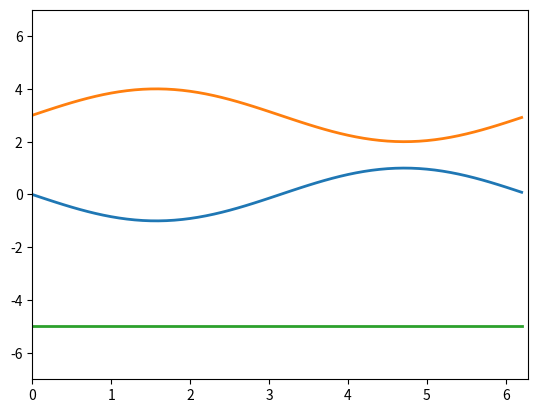

The script that saved this image:
import numpy as np
import matplotlib.pyplot as plt
from matplotlib.animation import FuncAnimation

fig, ax = plt.subplots() 

anim_object1, = plt.plot([], [], '-', lw=2) 
anim_object2, = plt.plot([], [], '-', lw=2)
anim_object3, = plt.plot([], [], '-', lw=2)

xdata1, ydata1 = [], [] 
xdata2, ydata2 = [], [] 
xdata3, ydata3 = [], [] 

ax.set_xlim(0, 2*np.pi) 
ax.set_ylim(-7, 7) 

def update(frame):
    xdata1.append(frame)
    ydata1.append(np.sin(frame+np.pi))
    anim_object1.set_data(xdata1, ydata1) 

    xdata2.append(frame) 
    ydata2.append(np.sin(frame)+3)
    anim_object2.set_data(xdata2, ydata2) 

    xdata3.append(frame) 
    ydata3= np.array(ydata1)+np.array(ydata2)-8
    anim_object3.set_data(xdata3, ydata3) 

ani = FuncAnimation(fig,
                    update, 
                    frames=np.arange(0, 2*np.pi, 0.1),
                    interval=100 
                    )            

  
ani.save('proect_1_task.gif')